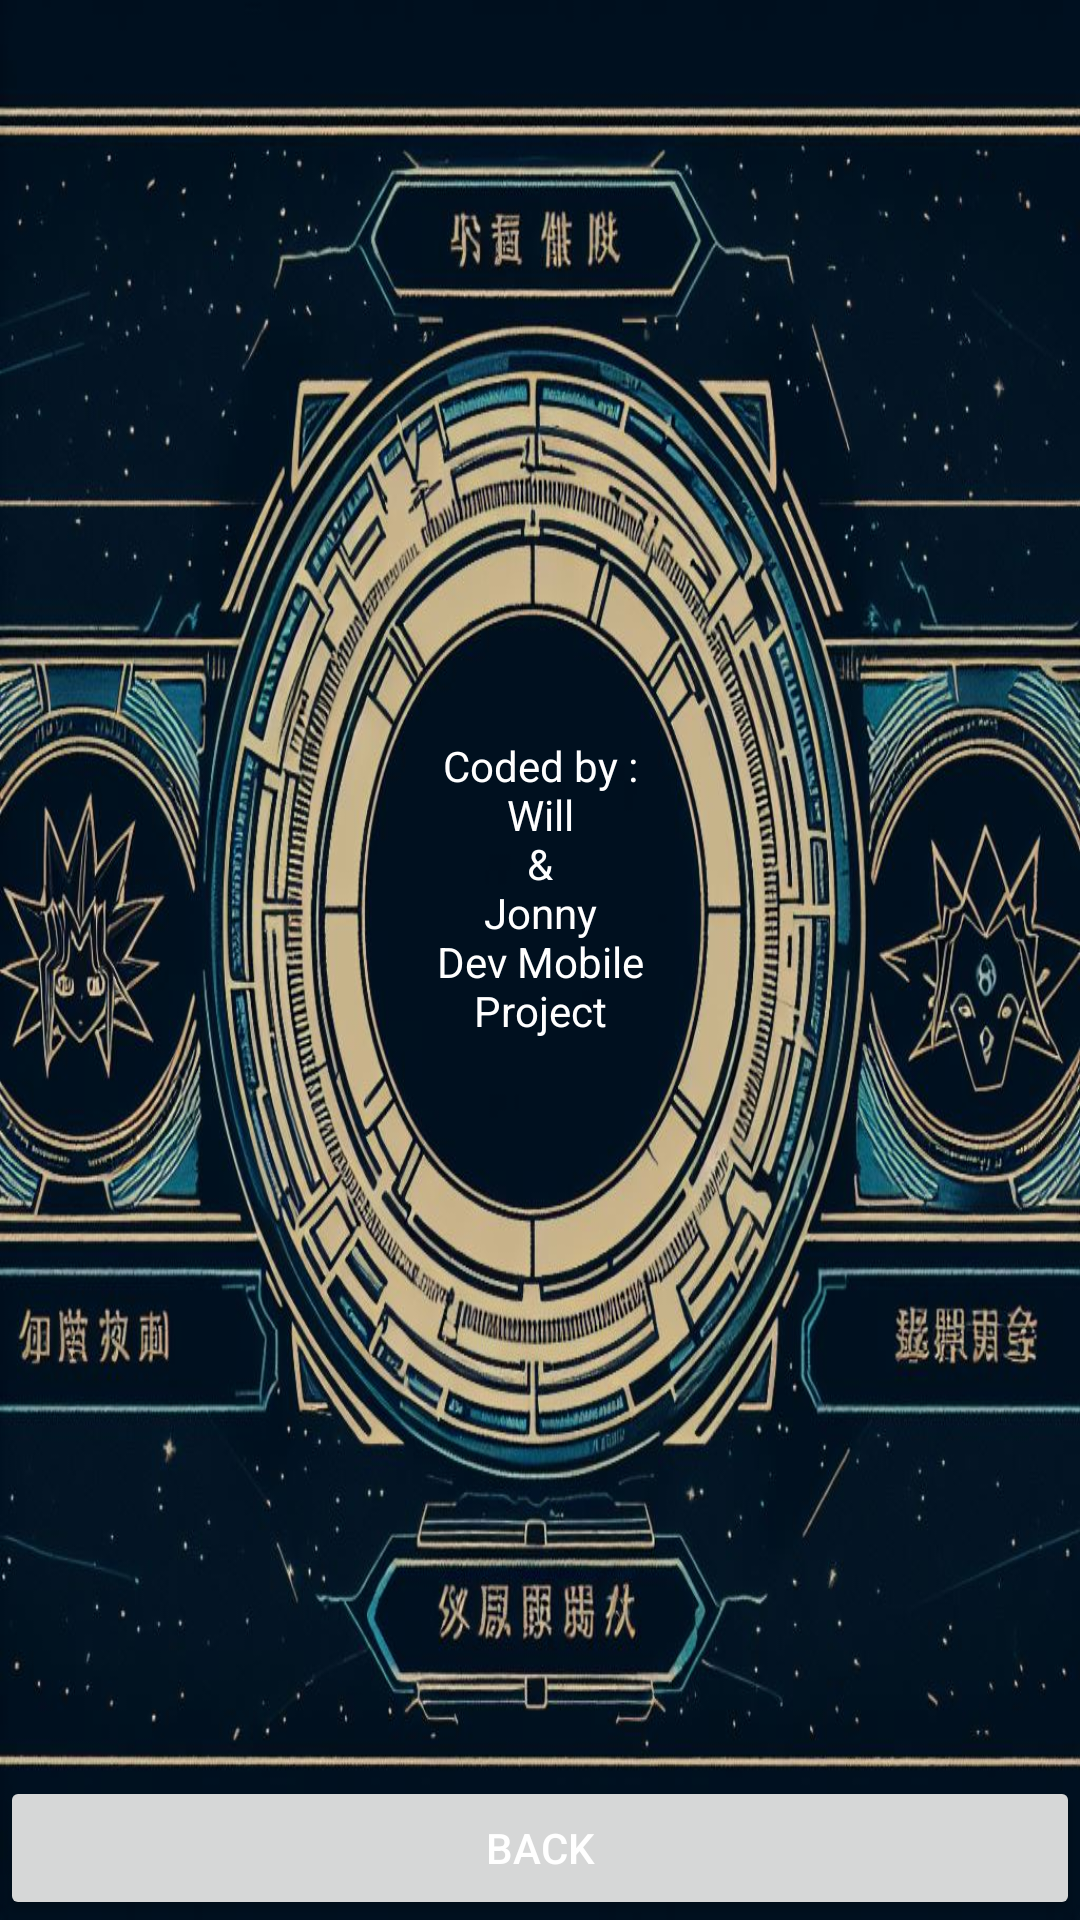

Reconstruct the res/layout file that produces this screen, plus the resources it refers to.
<!-- AndroidManifest.xml: application theme Base.Theme.YuGiOhMemorise -->
<!-- res/layout/activity_credits.xml -->
<?xml version="1.0" encoding="utf-8"?>
<androidx.constraintlayout.widget.ConstraintLayout
    xmlns:android="http://schemas.android.com/apk/res/android"
    xmlns:app="http://schemas.android.com/apk/res-auto"
    xmlns:tools="http://schemas.android.com/tools"
    android:id="@+id/main"
    android:layout_width="match_parent"
    android:layout_height="match_parent"
    android:background="@drawable/backgroundcredits"
    tools:context=".Credits">

    <TextView
        android:id="@+id/creditsDescription"
        android:layout_width="0dp"
        android:layout_height="wrap_content"
        android:text="@string/creditsdecsription"
        android:textColor="@color/white"
        android:textAlignment="center"
        app:layout_constraintStart_toStartOf="parent"
        app:layout_constraintEnd_toEndOf="parent"
        app:layout_constraintTop_toTopOf="parent"
        app:layout_constraintBottom_toTopOf="@+id/back"
        app:layout_constraintVertical_chainStyle="packed"
        />

    <Button
        android:id="@+id/back"
        android:layout_width="0dp"
        android:layout_height="wrap_content"
        android:text="@string/back"
        android:textColor="@color/white"
        android:theme="@style/Button.Color"
        app:layout_constraintStart_toStartOf="parent"
        app:layout_constraintEnd_toEndOf="parent"
        app:layout_constraintBottom_toBottomOf="parent"
        app:layout_constraintVertical_bias="0.8"/>

</androidx.constraintlayout.widget.ConstraintLayout>
<!-- resources referenced by this layout -->
<resources>
  <color name="white">#FFFFFFFF</color>
  <!-- drawable backgroundcredits: jpg bitmap (drawable, 210153 bytes) -->
  <string name="back">Back</string>
  <string name="creditsdecsription">Coded by :\nWill\n&amp;\nJonny\nDev Mobile\nProject</string>
  <style name="Button.Color" parent="Theme.Material3.DayNight.NoActionBar">
          <item name="colorPrimary">#FFFFFF</item>
      </style>
  <style name="Base.Theme.YuGiOhMemorise" parent="Theme.Material3.DayNight.NoActionBar">
          
          
      </style>
</resources>
